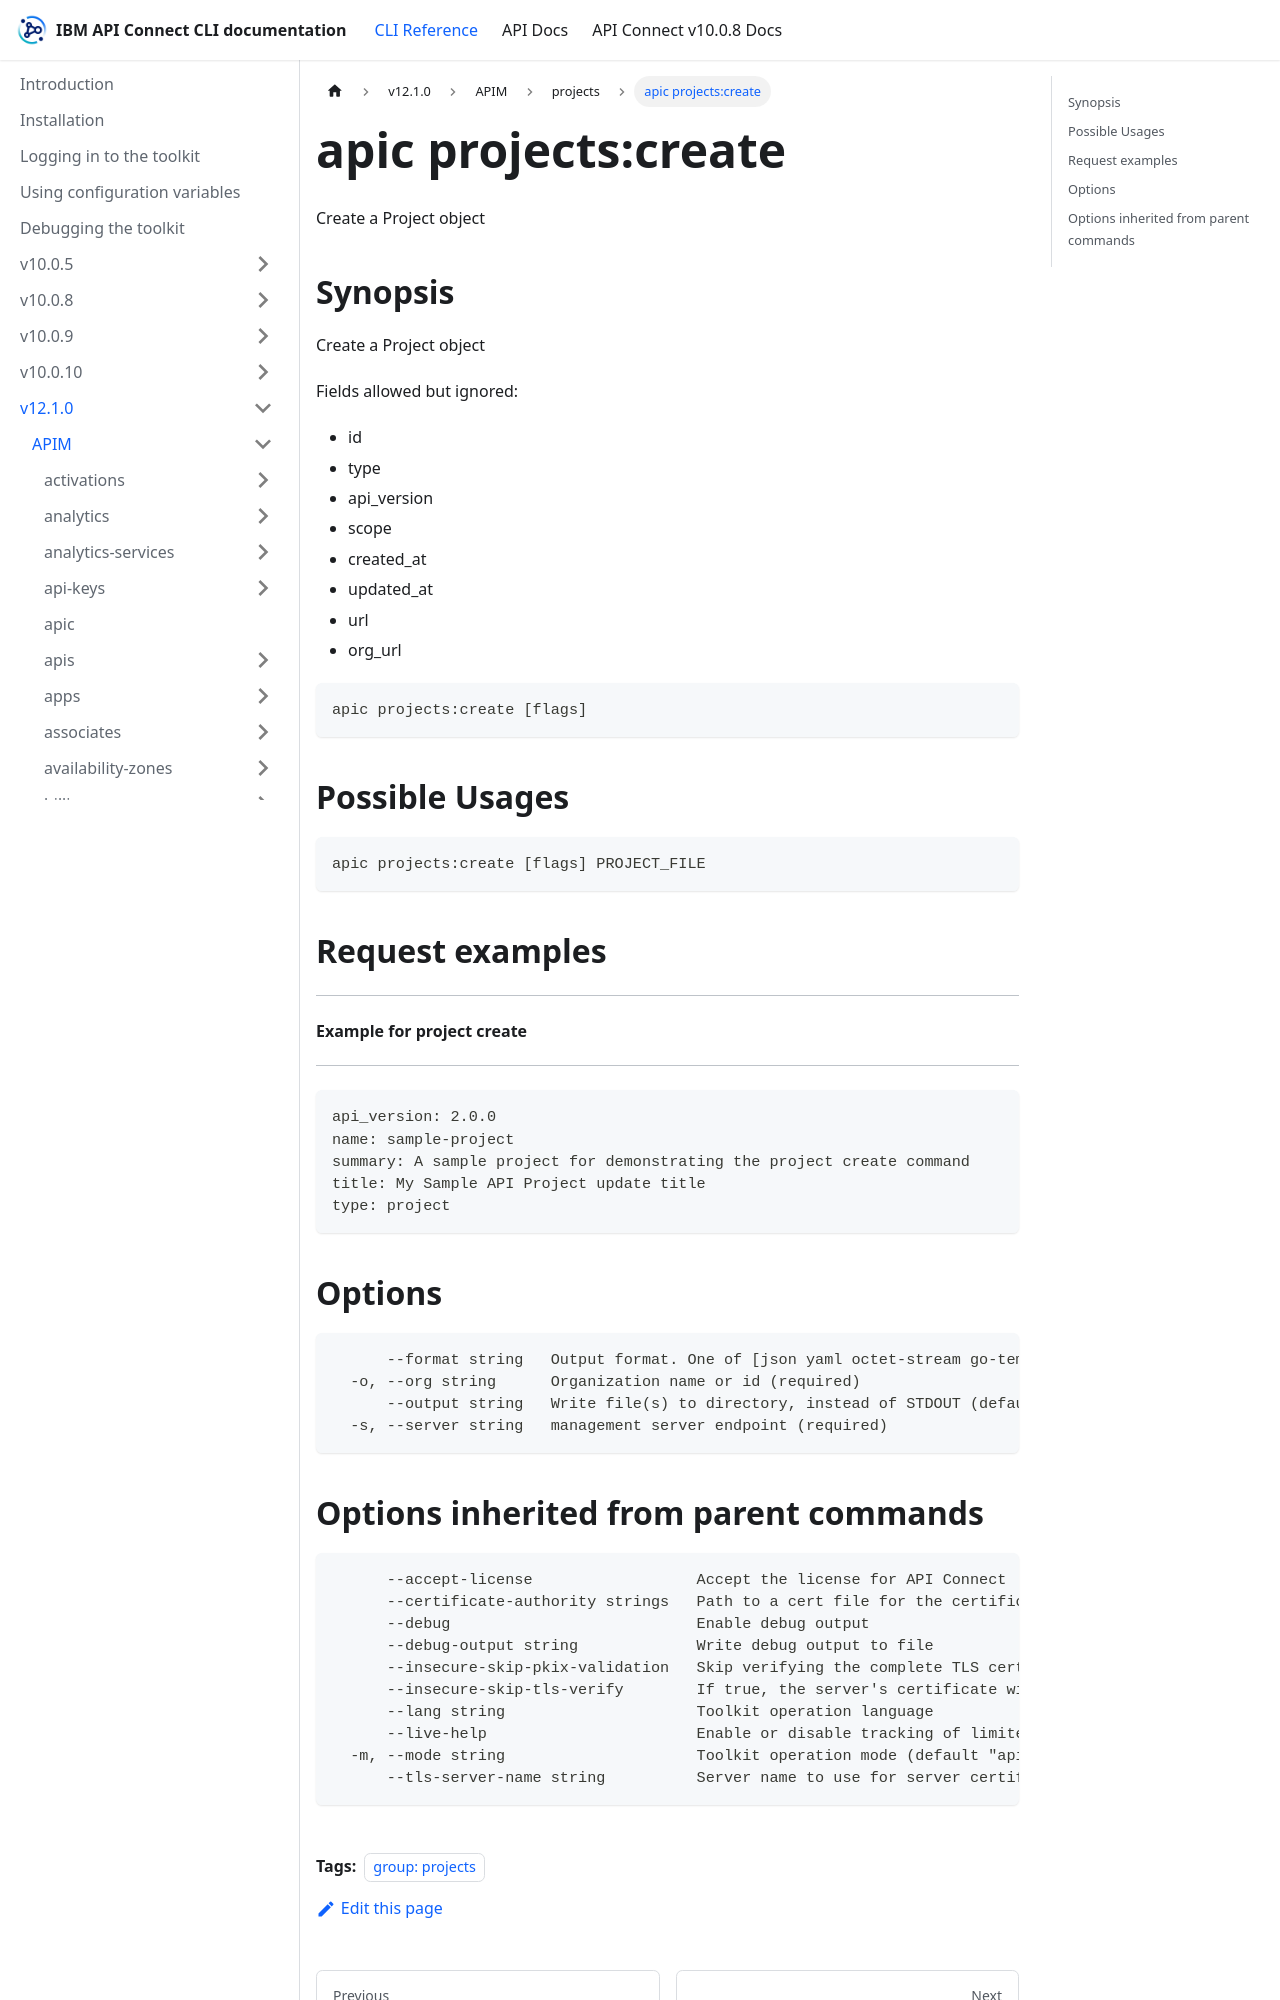

repository: ibm-apiconnect/clidocs · page: docs/v1210/apim/projects/apic_projects_create.html · generator: docusaurus

---
tags:
- "group: projects"
---
# apic projects:create

Create a Project object

## Synopsis

Create a Project object
          
          Fields allowed but ignored:
          - id
          - type
          - api_version
          - scope
          - created_at
          - updated_at
          - url
          - org_url

```
apic projects:create [flags]
```

## Possible Usages

```
apic projects:create [flags] PROJECT_FILE
```

## Request examples

-------------------------------
#### Example for project create
-------------------------------

```
api_version: 2.0.0
name: sample-project
summary: A sample project for demonstrating the project create command
title: My Sample API Project update title
type: project
```

## Options

```
      --format string   Output format. One of [json yaml octet-stream go-template=... go-template-file=...], defaults to yaml.
  -o, --org string      Organization name or id (required)
      --output string   Write file(s) to directory, instead of STDOUT (default "-")
  -s, --server string   management server endpoint (required)
```
